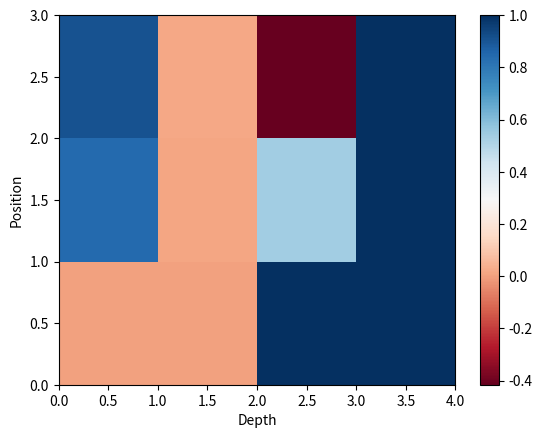

Write the Python code that produced this figure.
import numpy as np
import matplotlib.pyplot as plt


def get_angles(pos, i, d_model):
    angle_rates = 1 / np.power(10000, (2 * (i//2)) / np.float32(d_model))
    return pos * angle_rates


def positional_encoding(sequence_len, d_model):
    angle_rads = get_angles(np.arange(sequence_len)[:, np.newaxis],
                            np.arange(d_model)[np.newaxis, :],
                            d_model)

    # apply sin to even indices in the array; 2i
    sines = np.sin(angle_rads[:, 0::2])

    # apply cos to odd indices in the array; 2i+1
    cosines = np.cos(angle_rads[:, 1::2])

    pos_encoding = np.concatenate([sines, cosines], axis=-1)

    pos_encoding = pos_encoding[np.newaxis, ...]

    return pos_encoding

dmodel = 4
seq = 3

pos_encoding = positional_encoding(sequence_len=seq, d_model=dmodel)
print (pos_encoding.shape)

plt.pcolormesh(pos_encoding[0], cmap='RdBu')
plt.xlabel('Depth')
plt.xlim((0, dmodel))
plt.ylabel('Position')
plt.colorbar()
plt.show()
